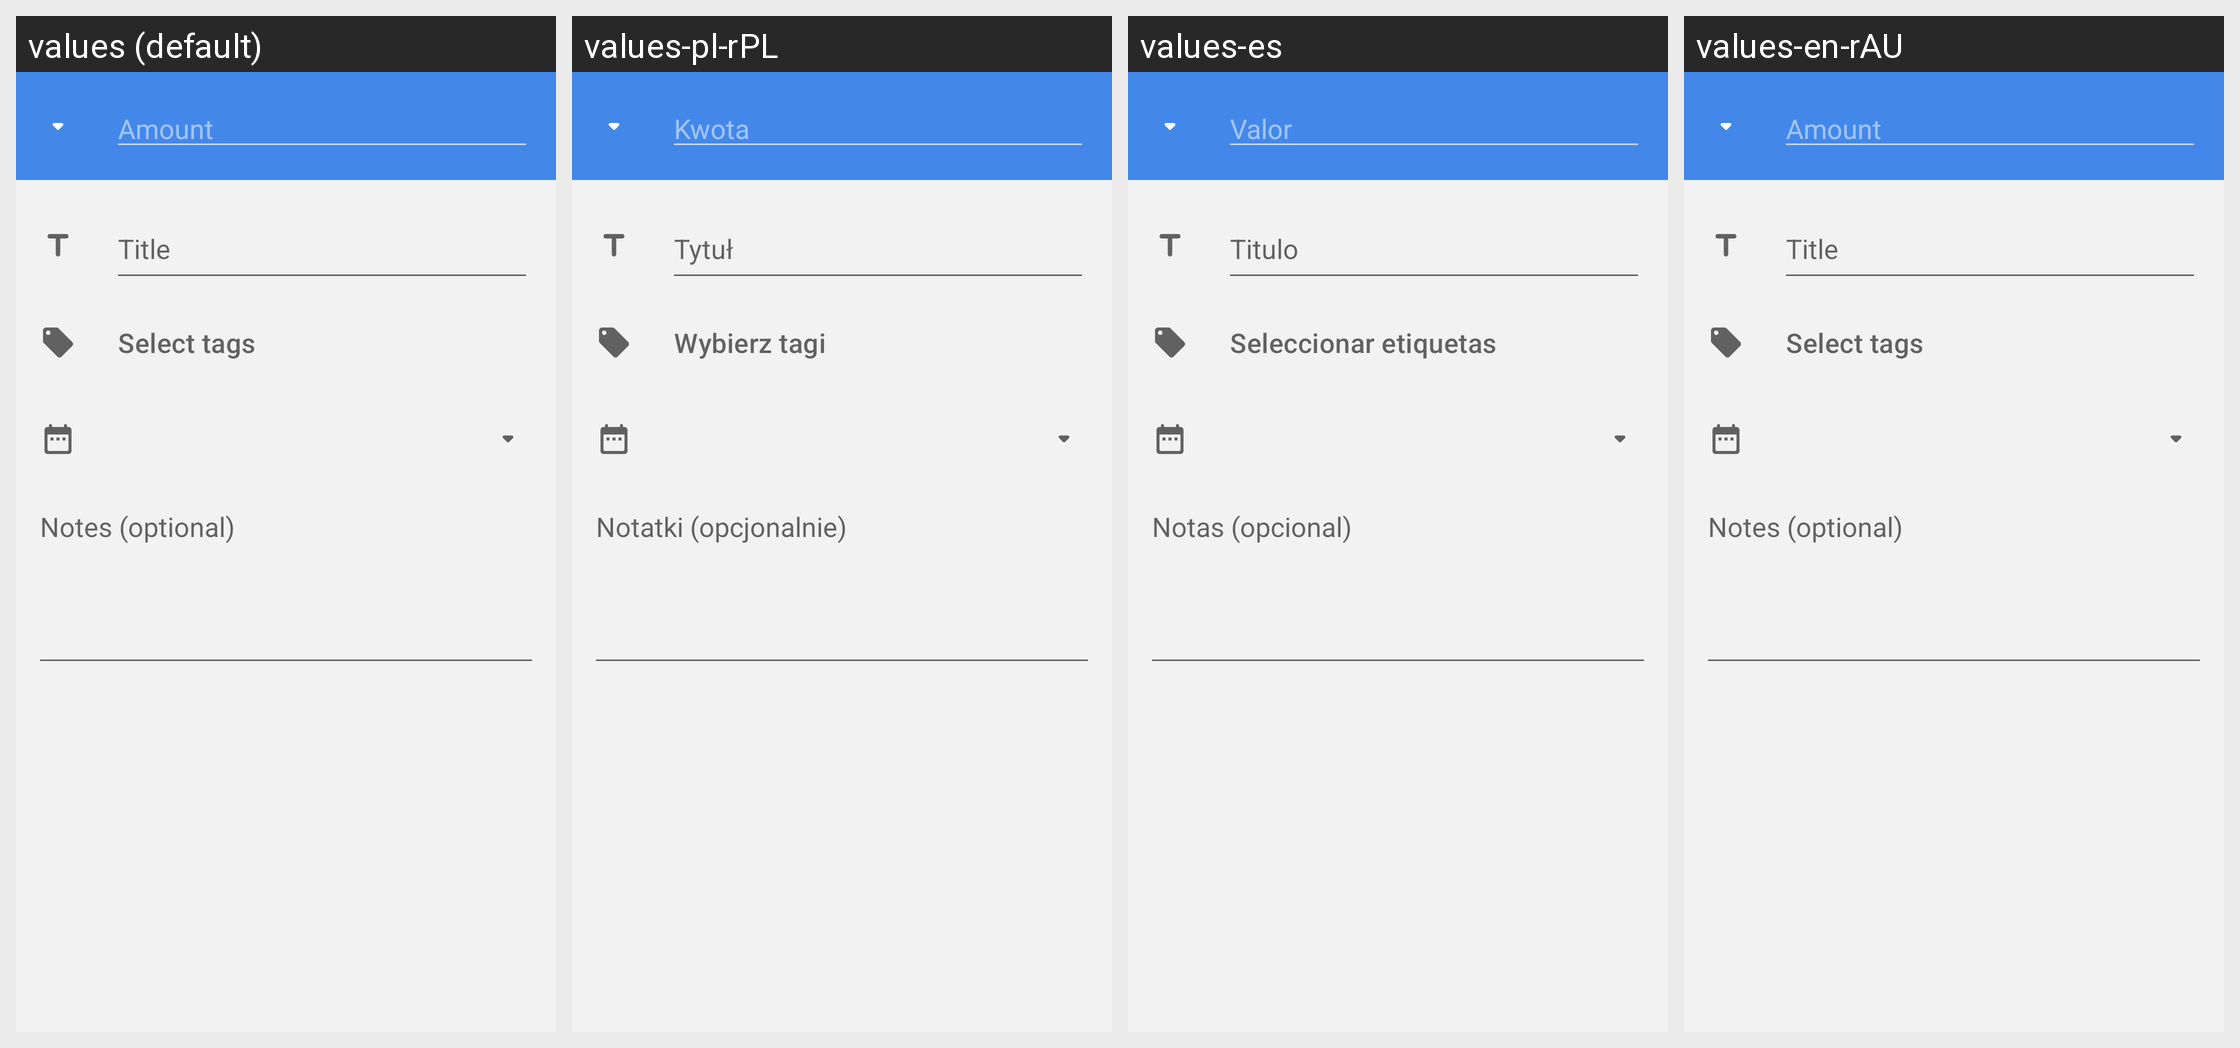

Translations of the strings shown on this Android screen, per locale in the grid:
Android screen res/layout/fragment_add_edit_expense.xml rendered under 4 locales, left to right: values (default), values-pl-rPL, values-es, values-en-rAU. Device: Nexus 5 (rendered at 1080×1920; each locale shown at half size, 540×960, under a caption strip naming it); theme Theme.Expenses.DayNight.
Strings drawn on this screen, with the default value and each locale's value (text and hints the layout hard-codes, and strings that could not be matched under every locale, appear in the picture but are not listed):

amount
  values: Amount
  values-pl-rPL: Kwota
  values-es: Valor
  values-en-rAU: Amount

title_hint
  values: Title
  values-pl-rPL: Tytuł
  values-es: Titulo
  values-en-rAU: Title

select_tags
  values: Select tags
  values-pl-rPL: Wybierz tagi
  values-es: Seleccionar etiquetas
  values-en-rAU: Select tags

notes_hint
  values: Notes (optional)
  values-pl-rPL: Notatki (opcjonalnie)
  values-es: Notas (opcional)
  values-en-rAU: Notes (optional)
